Image classification data set "weld_defects" (Rajiv1417/ML_Ops on GitHub). Class labels (2): defect, normal.

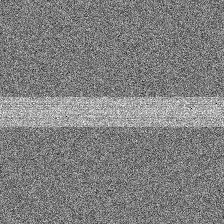
Label: normal

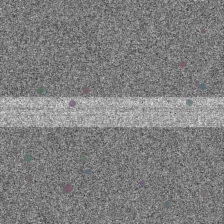
Label: defect

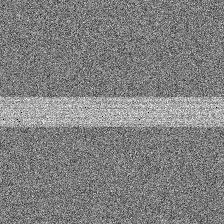
Label: normal

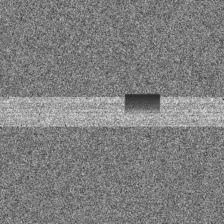
Label: defect

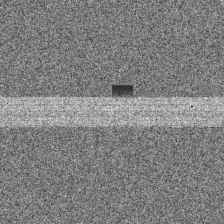
Label: defect

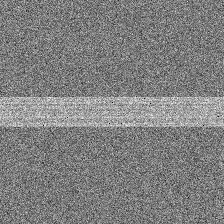
Label: normal
